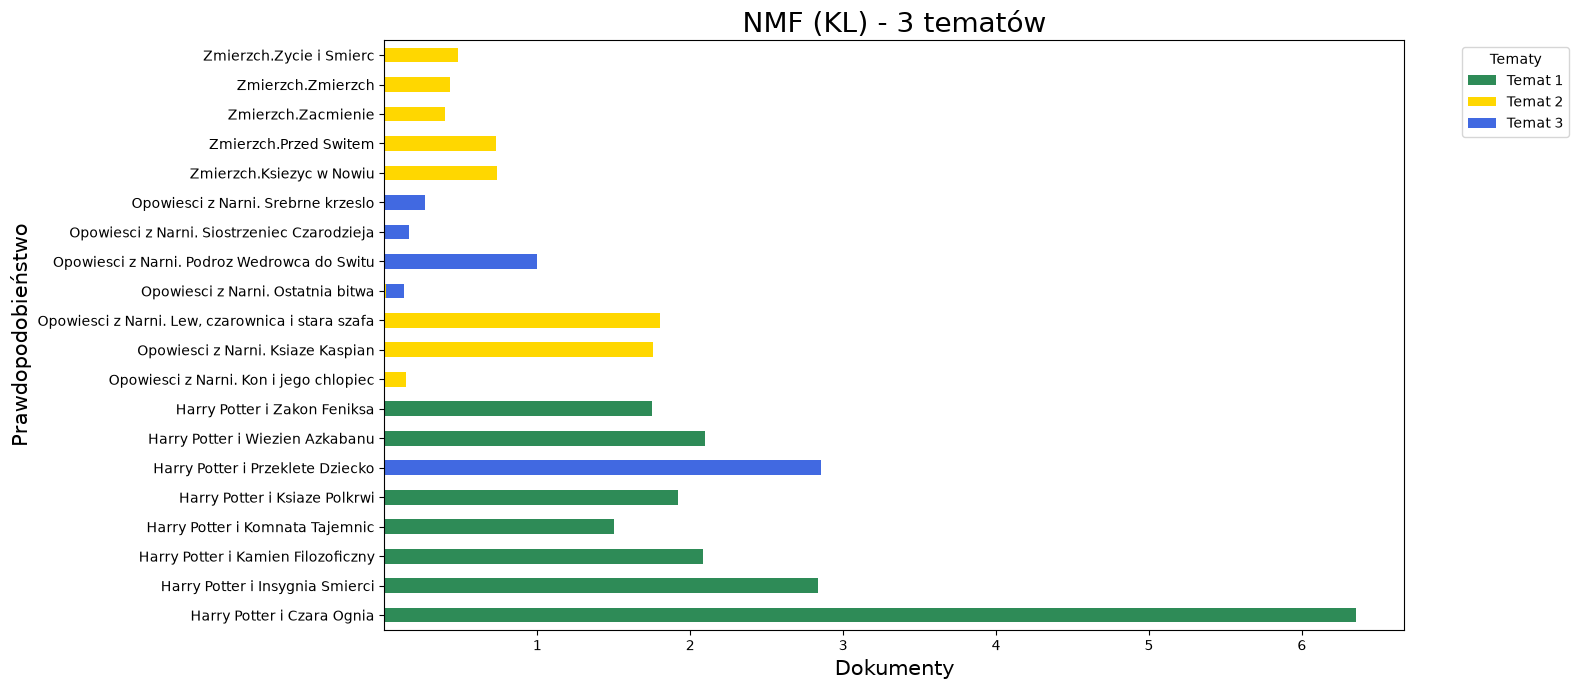

The data file committed next to this chart (first rows):
, Temat 1, Temat 2, Temat 3
Harry Potter i Czara Ognia, 6.353, 2.2120644816564748e-08, 8.920509787098838e-05
Harry Potter i Insygnia Smierci, 2.833, 6.406978764166797e-08, 1.0804613091154781e-05
Harry Potter i Kamien Filozoficzny, 2.082, 4.6914340130760397e-07, 0.0003507
Harry Potter i Komnata Tajemnic, 1.499, 9.631577755002679e-11, 7.257214966861277e-08
Harry Potter i Ksiaze Polkrwi, 1.918, 1.944576751769273e-07, 1.112631312323547e-06
Harry Potter i Przeklete Dziecko, 1.7400129751696765e-07, 7.140485906330187e-15, 2.853
Harry Potter i Wiezien Azkabanu, 2.094, 8.030370584805619e-09, 2.945217494088833e-07
Harry Potter i Zakon Feniksa, 1.752, 5.692977824517978e-10, 8.354908735734703e-08
Opowiesci z Narni. Kon i jego chlopiec, 5.5511412779451265e-12, 0.1441, 2.155520419815574e-09
Opowiesci z Narni. Ksiaze Kaspian, 7.750897885305531e-12, 1.754, 1.824760264135062e-09
Opowiesci z Narni. Lew, czarownica i sta…, 3.274317367817817e-11, 1.8, 9.018998668225926e-10
Opowiesci z Narni. Ostatnia bitwa, 1.4338648868750615e-10, 0.012, 0.1172
Opowiesci z Narni. Podroz Wedrowca do Sw…, 7.183309776426588e-15, 3.330153907048008e-09, 0.995
Opowiesci z Narni. Siostrzeniec Czarodzi…, 4.551514519227286e-14, 4.1695011676005985e-07, 0.1603
Opowiesci z Narni. Srebrne krzeslo, 6.061724140800143e-14, 3.4298180813937875e-07, 0.267
Zmierzch.Ksiezyc w Nowiu, 2.6439039116031234e-11, 0.7386, 1.6102383852205463e-10
Zmierzch.Przed Switem, 1.0055143674423454e-13, 0.7264, 1.0516084519598348e-13
Zmierzch.Zacmienie, 1.7834519586717534e-11, 0.3926, 6.726086614766576e-10
Zmierzch.Zmierzch, 4.194753556388902e-12, 0.4265, 3.884336358350529e-12
Zmierzch.Zycie i Smierc, 1.5920280945520137e-12, 0.4781, 7.968338934478577e-11
